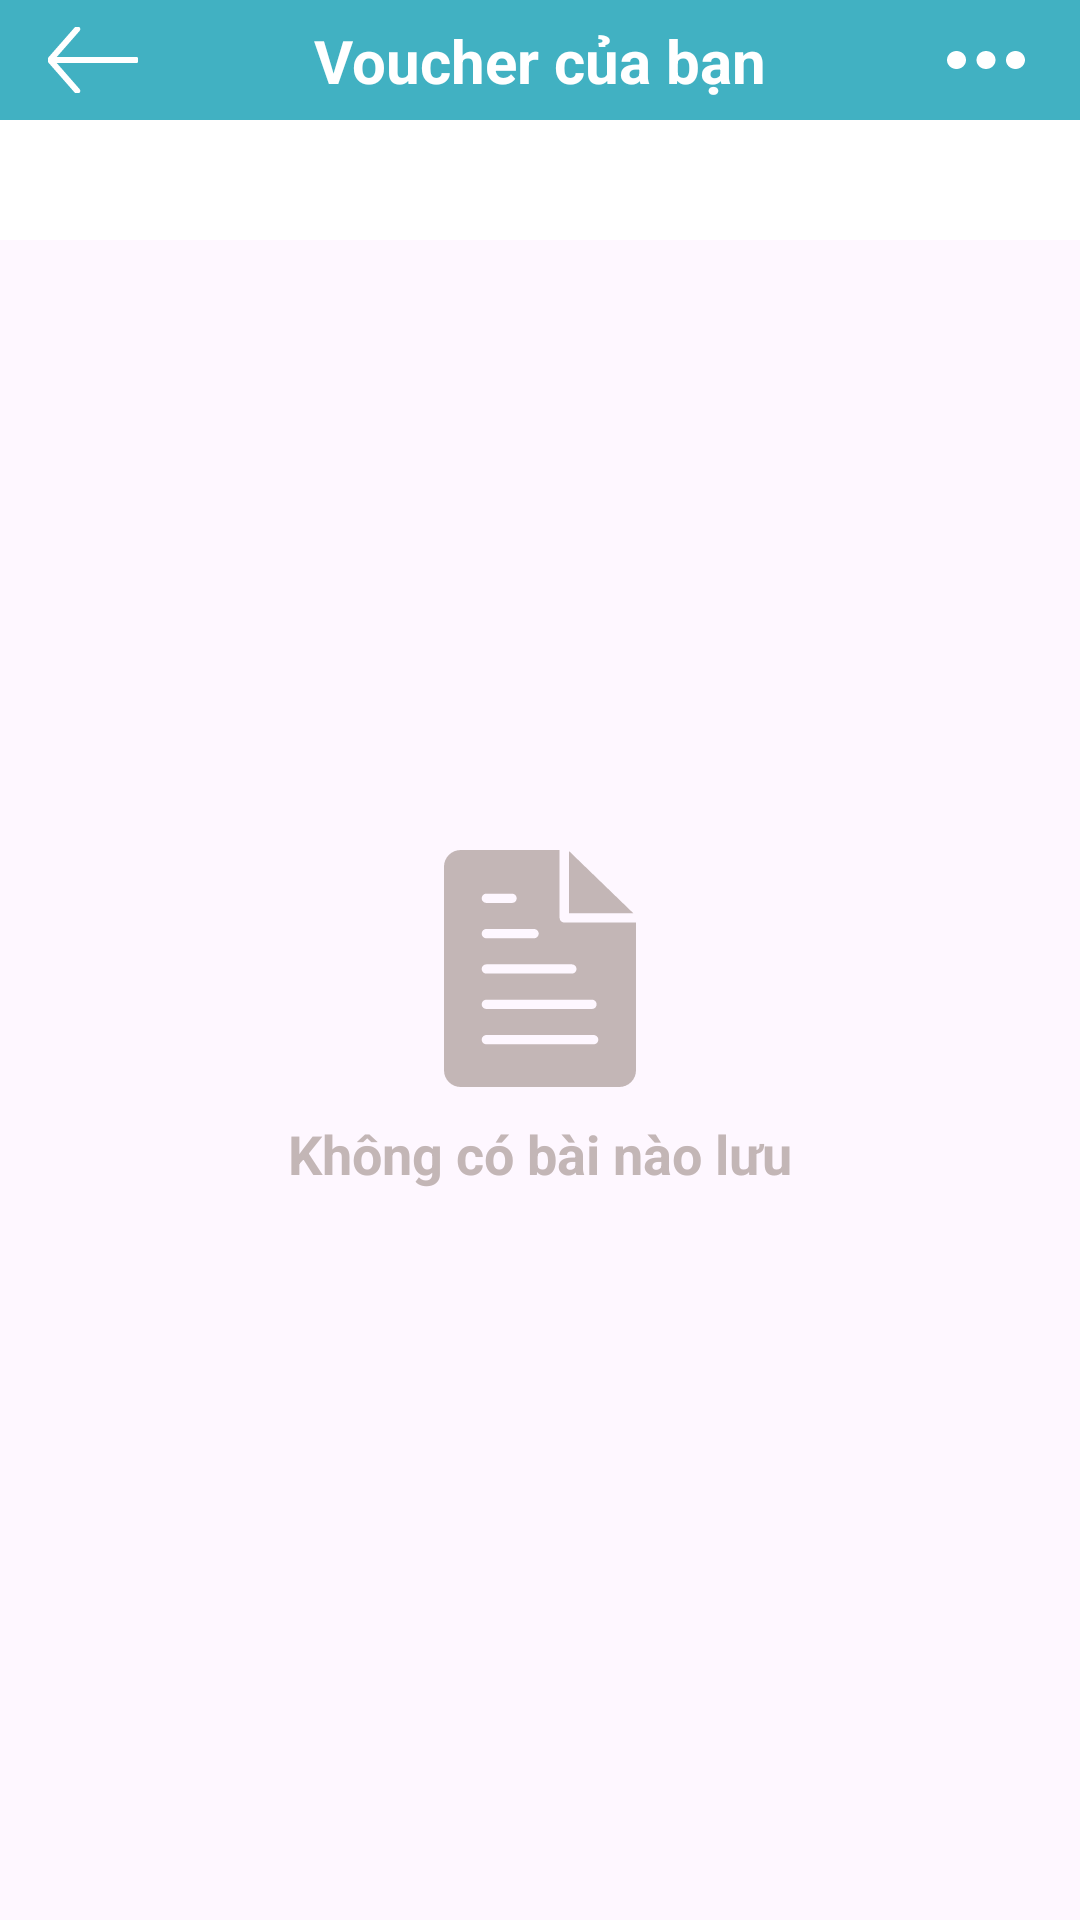

Reconstruct the res/layout file that produces this screen, plus the resources it refers to.
<!-- AndroidManifest.xml: application theme Theme.AppDocBao -->
<!-- res/layout/activity_voucher_change.xml -->
<?xml version="1.0" encoding="utf-8"?>
<androidx.constraintlayout.widget.ConstraintLayout xmlns:android="http://schemas.android.com/apk/res/android"
    xmlns:app="http://schemas.android.com/apk/res-auto"
    xmlns:tools="http://schemas.android.com/tools"
    android:layout_width="match_parent"
    android:layout_height="match_parent"
    android:id="@+id/frame_layout"
    tools:context=".Activity.VoucherChangeActivity">
    <androidx.appcompat.widget.Toolbar
        android:id="@+id/toolbar"
        android:layout_width="match_parent"
        android:layout_height="40dp"
        style="@style/TOOLBAR"
        app:layout_constraintTop_toTopOf="parent"
        app:layout_constraintStart_toStartOf="parent"
        app:layout_constraintEnd_toEndOf="parent">

        <androidx.constraintlayout.widget.ConstraintLayout
            android:layout_width="match_parent"
            android:layout_height="match_parent">

            <ImageView
                android:id="@+id/backarrow"
                android:layout_width="30dp"
                android:layout_height="match_parent"
                android:src="@drawable/back_arrow"
                app:layout_constraintBottom_toBottomOf="parent"
                app:layout_constraintStart_toStartOf="parent"
                app:layout_constraintTop_toTopOf="parent" />

            <TextView
                android:id="@+id/txtTitle"
                android:layout_width="wrap_content"
                android:layout_height="wrap_content"
                android:layout_marginEnd="16dp"
                android:text="Voucher của bạn"
                android:textColor="@color/white"
                android:textSize="20dp"
                android:textStyle="bold"
                app:layout_constraintBottom_toBottomOf="parent"
                app:layout_constraintEnd_toEndOf="parent"
                app:layout_constraintStart_toStartOf="parent"
                app:layout_constraintTop_toTopOf="parent" />
            <ImageView
                android:id="@+id/deleteRecentlyRead"
                android:layout_width="wrap_content"
                android:layout_height="match_parent"
                android:layout_marginStart="32dp"
                android:padding="10dp"
                android:src="@drawable/detail"
                android:textColor="@color/white"
                app:layout_constraintBottom_toBottomOf="parent"
                app:layout_constraintEnd_toEndOf="parent"
                app:layout_constraintHorizontal_bias="0.686"
                app:layout_constraintStart_toEndOf="@+id/txtTitle"
                app:layout_constraintTop_toTopOf="parent" />
        </androidx.constraintlayout.widget.ConstraintLayout>
    </androidx.appcompat.widget.Toolbar>

    <LinearLayout
        android:id="@+id/empty"
        android:layout_width="match_parent"
        android:layout_height="wrap_content"
        android:layout_gravity="center"
        android:orientation="vertical"
        app:layout_constraintBottom_toBottomOf="parent"
        app:layout_constraintEnd_toEndOf="parent"
        app:layout_constraintHorizontal_bias="0.0"
        app:layout_constraintStart_toStartOf="parent"
        app:layout_constraintTop_toBottomOf="@id/toolbar">

        <TextView
            android:id="@+id/emptyTextView"
            android:layout_width="wrap_content"
            android:layout_height="wrap_content"
            android:layout_gravity="center"
            android:drawableTop="@drawable/file_black_icon"
            android:drawablePadding="10dp"
            android:text="Không có bài nào lưu"
            android:textColor="#C3B6B6"
            android:textSize="18dp"
            android:textStyle="bold" />
    </LinearLayout>
    <ScrollView
        android:id="@+id/mainView"
        android:layout_width="0dp"
        android:layout_height="0dp"
        app:layout_constraintTop_toBottomOf="@id/toolbar"
        app:layout_constraintBottom_toBottomOf="parent"
        app:layout_constraintStart_toStartOf="parent"
        app:layout_constraintEnd_toEndOf="parent">

        <LinearLayout
            android:layout_width="match_parent"
            android:layout_height="wrap_content"
            android:orientation="vertical">
            <androidx.recyclerview.widget.RecyclerView
                android:layout_width="match_parent"
                android:layout_height="match_parent"
                android:padding="20dp"
                android:id="@+id/voucherChange"
                style="@style/RECYCLEVIEW" />
        </LinearLayout>
    </ScrollView>
</androidx.constraintlayout.widget.ConstraintLayout>
<!-- resources referenced by this layout -->
<resources>
  <color name="white">#FFFFFFFF</color>
  <!-- drawable back_arrow (drawable) -->
  <vector android:height="24dp" android:viewportHeight="376.83"
      android:viewportWidth="512" android:width="32.608868dp" xmlns:android="http://schemas.android.com/apk/res/android">
      <path android:fillColor="@color/white"
          android:fillType="nonZero"
          android:pathData="M156.88,372.7a12.03,12.03 0,0 0,17.09 1.06c5,-4.47 5.46,-12.2 1.04,-17.25L38.96,200.69h460.89c6.71,0 12.15,-5.5 12.15,-12.28 0,-6.77 -5.44,-12.27 -12.15,-12.27H38.95L175.01,20.32c4.42,-5.05 3.96,-12.78 -1.04,-17.25 -5.01,-4.47 -12.66,-4 -17.09,1.05l-153.67,176c-4.17,4.55 -4.32,11.64 -0.17,16.39L156.88,372.7z"
          android:strokeColor="@color/white"
          android:strokeWidth="10"/>
  </vector>
  <!-- drawable detail (drawable) -->
  <vector xmlns:android="http://schemas.android.com/apk/res/android"
      android:width="26dp"
      android:height="6dp"
      android:viewportWidth="122.88"
      android:viewportHeight="29.96">
    <path
        android:fillColor="@color/white"
        android:pathData="M122.88,14.98c0,8.27 -6.71,14.98 -14.98,14.98s-14.98,-6.71 -14.98,-14.98C92.93,6.71 99.63,0 107.9,0S122.88,6.71 122.88,14.98L122.88,14.98zM29.95,14.98c0,8.27 -6.71,14.98 -14.98,14.98S0,23.25 0,14.98C0,6.71 6.7,0 14.98,0S29.95,6.71 29.95,14.98L29.95,14.98zM76.42,14.98c0,8.27 -6.71,14.98 -14.98,14.98c-8.27,0 -14.98,-6.71 -14.98,-14.98C46.46,6.71 53.17,0 61.44,0C69.71,0 76.42,6.71 76.42,14.98L76.42,14.98z"
        android:fillType="evenOdd"/>
  </vector>
  <!-- drawable file_black_icon (drawable) -->
  <vector android:height="79.151306dp" android:viewportHeight="512.01"
      android:viewportWidth="414" android:width="64dp" xmlns:android="http://schemas.android.com/apk/res/android">
      <path android:fillColor="#C3B6B6" android:fillType="evenOdd" android:pathData="M35.95,0h213.36v146.7c0,5.51 4.47,9.98 9.98,9.98L414,156.68v319.39c0,9.83 -4.04,18.81 -10.55,25.34l-0.08,0.08c-6.53,6.49 -15.49,10.52 -25.31,10.52L35.95,512.01c-9.9,0 -18.89,-4.04 -25.4,-10.55C4.04,494.95 0,485.96 0,476.07L0,35.94c0,-9.89 4.04,-18.88 10.55,-25.39C17.06,4.04 26.05,0 35.95,0zM269.28,2.23a13.2,13.2 0,0 1,2.49 2.17l136.55,132.31L269.28,136.71L269.28,2.23zM91.31,419.73c-5.52,0 -9.99,-4.47 -9.99,-9.98 0,-5.51 4.47,-9.99 9.99,-9.99h231.38c5.52,0 9.99,4.48 9.99,9.99s-4.47,9.98 -9.99,9.98L91.31,419.73zM91.31,343.38c-5.52,0 -9.99,-4.47 -9.99,-9.98 0,-5.52 4.47,-9.99 9.99,-9.99h227.78c5.52,0 9.99,4.47 9.99,9.99 0,5.51 -4.47,9.98 -9.99,9.98L91.31,343.38zM91.31,267.03c-5.52,0 -9.99,-4.47 -9.99,-9.99 0,-5.51 4.47,-9.98 9.99,-9.98h184.31c5.51,0 9.99,4.47 9.99,9.98 0,5.52 -4.48,9.99 -9.99,9.99L91.31,267.03zM91.31,190.67c-5.52,0 -9.99,-4.47 -9.99,-9.98 0,-5.52 4.47,-9.99 9.99,-9.99h102.9c5.52,0 9.99,4.47 9.99,9.99 0,5.51 -4.47,9.98 -9.99,9.98L91.31,190.67zM91.31,114.32c-5.52,0 -9.99,-4.47 -9.99,-9.99 0,-5.51 4.47,-9.98 9.99,-9.98h55.41c5.52,0 9.99,4.47 9.99,9.98 0,5.52 -4.47,9.99 -9.99,9.99L91.31,114.32z"/>
  </vector>
  <style name="RECYCLEVIEW">
          <item name="android:background">#FFF</item>
          <item name="android:textColor">#000</item>
      </style>
  <style name="TOOLBAR" parent="Widget.AppCompat.Toolbar">
          <item name="android:background">#41B1C2</item>
          <item name="android:textColor">#FFFFFF</item>
      </style>
  <style name="Theme.AppDocBao" parent="Base.Theme.AppDocBao" />
  <style name="Base.Theme.AppDocBao" parent="Theme.Material3.DayNight.NoActionBar">
          
          
          <item name="colorPrimary">@color/blue_green</item>
          <item name="colorPrimaryVariant">@color/blue_green</item>
          <item name="android:textColorPrimary">@color/black</item>
  
      </style>
  <color name="blue_green">#41B1C2</color>
  <color name="black">#FF000000</color>
</resources>
